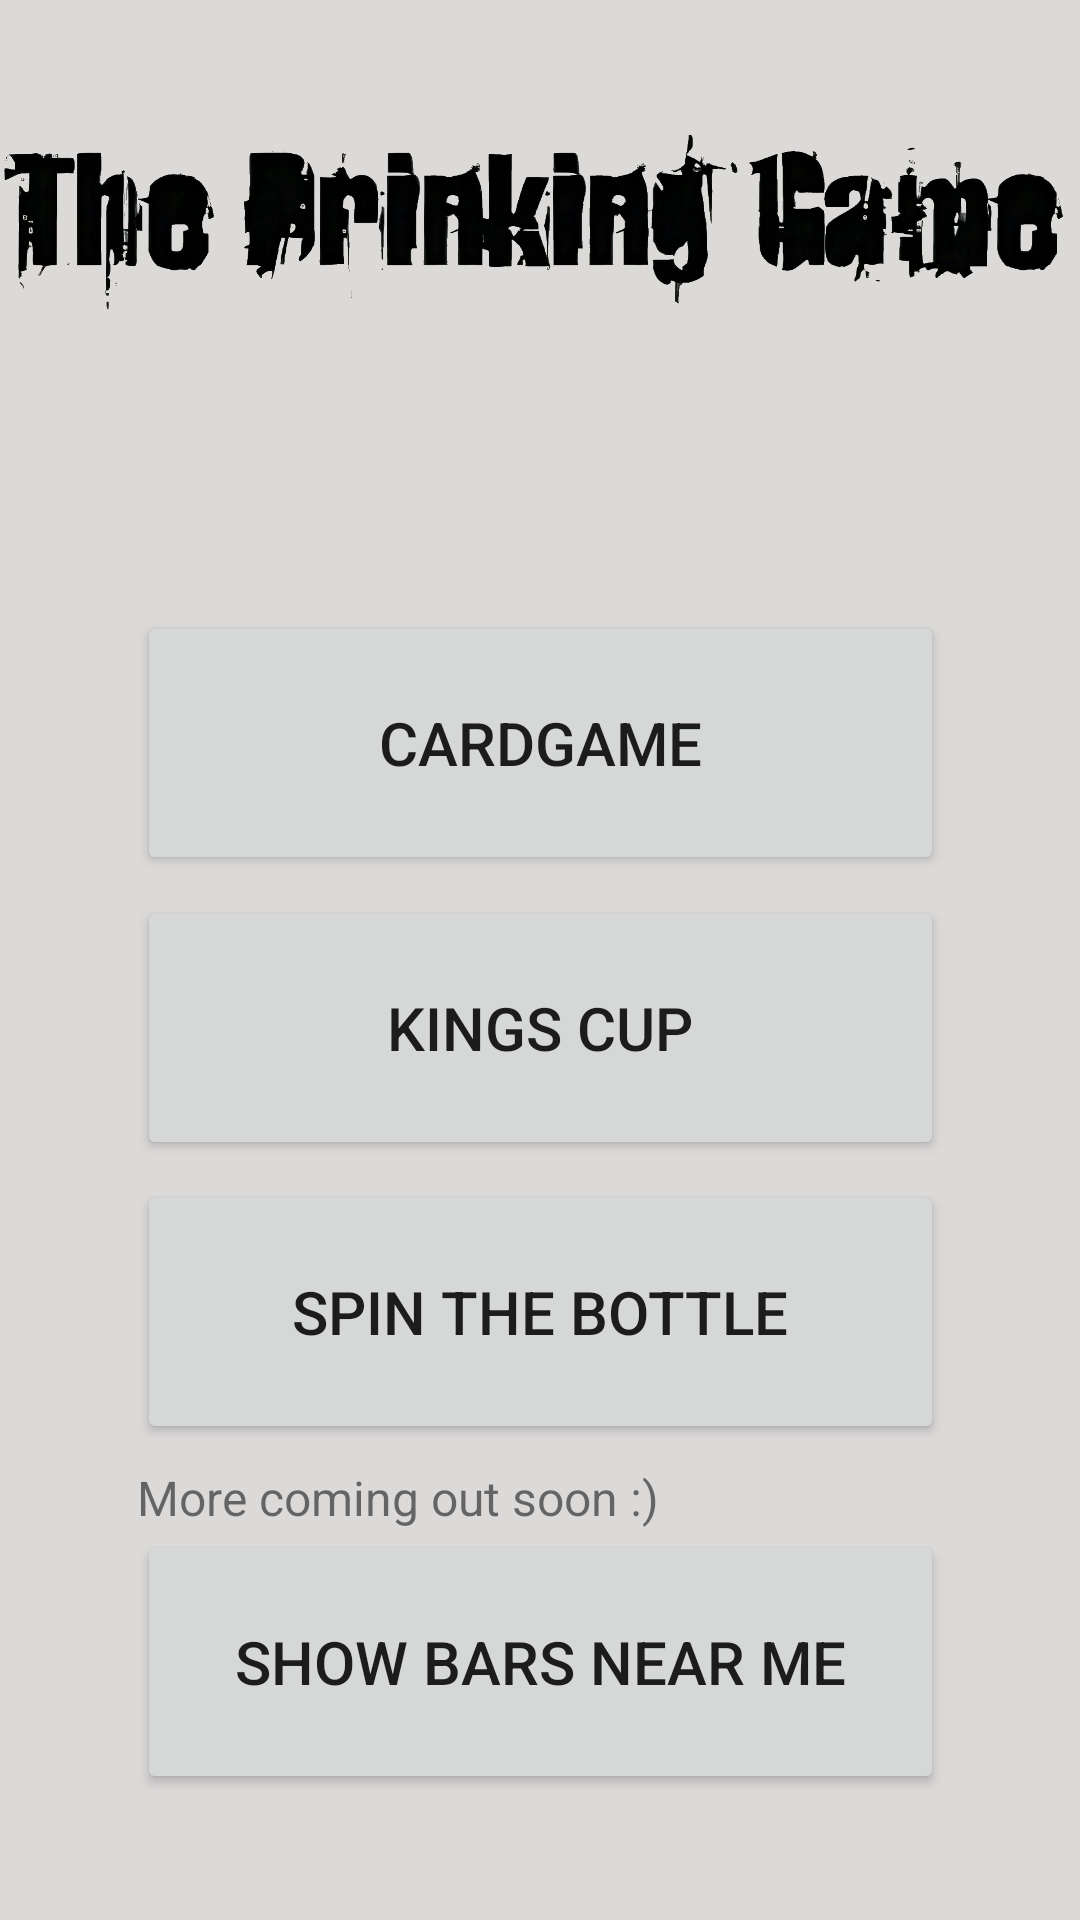

Android layout source for this screen:
<!-- AndroidManifest.xml: application theme Theme.MyDrinkingGame -->
<!-- res/layout/activity_menu.xml -->
<?xml version="1.0" encoding="utf-8"?>
<androidx.constraintlayout.widget.ConstraintLayout xmlns:android="http://schemas.android.com/apk/res/android"
    xmlns:app="http://schemas.android.com/apk/res-auto"
    xmlns:tools="http://schemas.android.com/tools"
    android:layout_width="match_parent"
    android:layout_height="match_parent"
    android:background="#DCD9D9"
    tools:context=".MenuActivity">

    <Button
        android:id="@+id/cardGamebutton"
        android:layout_width="269dp"
        android:layout_height="88dp"
        android:layout_marginTop="56dp"
        android:text="CardGame"
        android:textSize="20sp"
        app:layout_constraintBottom_toTopOf="@+id/kingsCupButton"
        app:layout_constraintEnd_toEndOf="parent"
        app:layout_constraintStart_toStartOf="parent"
        app:layout_constraintTop_toBottomOf="@+id/imageView4" />

    <Button
        android:id="@+id/kingsCupButton"
        android:layout_width="269dp"
        android:layout_height="88dp"
        android:text="Kings cup"
        android:textSize="20sp"
        app:layout_constraintBottom_toTopOf="@+id/spinTheBottleButton"
        app:layout_constraintEnd_toEndOf="parent"
        app:layout_constraintStart_toStartOf="parent"
        app:layout_constraintTop_toBottomOf="@+id/cardGamebutton"
        app:layout_constraintVertical_bias="0.64" />

    <Button
        android:id="@+id/spinTheBottleButton"
        android:layout_width="269dp"
        android:layout_height="88dp"
        android:text="Spin the bottle"
        android:textSize="20sp"
        app:layout_constraintBottom_toTopOf="@+id/textView8"
        app:layout_constraintEnd_toEndOf="parent"
        app:layout_constraintStart_toStartOf="parent"
        app:layout_constraintTop_toBottomOf="@+id/kingsCupButton" />

    <Button
        android:id="@+id/mapButton"
        android:layout_width="269dp"
        android:layout_height="88dp"
        android:text="SHOW BARS NEAR ME"
        android:textSize="20sp"
        app:layout_constraintBottom_toBottomOf="parent"
        app:layout_constraintEnd_toEndOf="parent"
        app:layout_constraintStart_toStartOf="parent"
        app:layout_constraintTop_toBottomOf="@+id/spinTheBottleButton"
        app:layout_constraintVertical_bias="0.403" />

    <ImageView
        android:id="@+id/imageView4"
        android:layout_width="405dp"
        android:layout_height="141dp"
        app:layout_constraintEnd_toEndOf="parent"
        app:layout_constraintStart_toStartOf="parent"
        app:layout_constraintTop_toTopOf="parent"
        app:srcCompat="@drawable/logo" />

    <TextView
        android:id="@+id/textView8"
        android:layout_width="wrap_content"
        android:layout_height="wrap_content"
        android:text="More coming out soon :)"
        android:textSize="16sp"
        app:layout_constraintBottom_toTopOf="@+id/mapButton"
        app:layout_constraintStart_toStartOf="@+id/mapButton" />

</androidx.constraintlayout.widget.ConstraintLayout>
<!-- resources referenced by this layout -->
<resources>
  <!-- drawable logo: png bitmap (drawable, 339302 bytes) -->
  <style name="Theme.MyDrinkingGame" parent="Theme.MaterialComponents.DayNight.DarkActionBar">
          
          <item name="colorPrimary">@color/purple_500</item>
          <item name="colorPrimaryVariant">@color/purple_700</item>
          <item name="colorOnPrimary">@color/white</item>
          
          <item name="colorSecondary">@color/teal_200</item>
          <item name="colorSecondaryVariant">@color/teal_700</item>
          <item name="colorOnSecondary">@color/black</item>
          
          <item name="android:statusBarColor" tools:targetApi="l">?attr/colorPrimaryVariant</item>
          
      </style>
  <!-- not gathered from this repository: default colours our renderer supplied (Android Studio template values) -->
  <color name="purple_500">#FF6200EE</color>
  <color name="purple_700">#FF3700B3</color>
  <color name="teal_200">#FF03DAC5</color>
  <color name="teal_700">#FF018786</color>
  <color name="black">#FF000000</color>
  <color name="white">#FFFFFFFF</color>
</resources>
